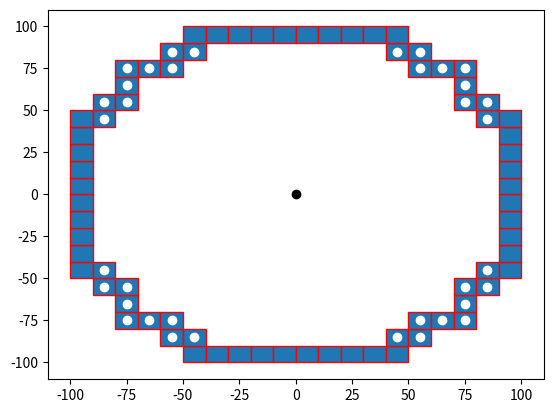

Recreate this plot in Python. (Note: this script raises an exception after producing the figure.)

import numpy as np
import matplotlib.pyplot as plt
import matplotlib.patches as mpatches


bounding_box_2=np.array([[ -85, -75, -65, -55, -45, -35, -25, -15, -5, 5, 15, 25, 35, 45, 55, 65, 75, 85, -85, -75, -65, -55, -45, -35, -25, -15, -5, 5, 15, 25, 35, 45, 55, 65, 75, 85, -85, -75, -65, -55, -45, -35, -25, -15, -5, 5, 15, 25, 35, 45, 55, 65, 75, 85, -85, -75, -65, -55, -45, -35, -25, -15, -5, 5, 15, 25, 35, 45, 55, 65, 75, 85, -85, -75, -65, -55, -45, -35, -25, -15, -5, 5, 15, 25, 35, 45, 55, 65, 75, 85, -85, -75, -65, -55, -45, -35, -25, -15, -5, 5, 15, 25, 35, 45, 55, 65, 75, 85, -85, -75, -65, -55, -45, -35, -25, -15, -5, 5, 15, 25, 35, 45, 55, 65, 75, 85, -85, -75, -65, -55, -45, -35, -25, -15, -5, 5, 15, 25, 35, 45, 55, 65, 75, 85, -85, -75, -65, -55, -45, -35, -25, -15, -5, 5, 15, 25, 35, 45, 55, 65, 75, 85, -85, -75, -65, -55, -45, -35, -25, -15, -5, 5, 15, 25, 35, 45, 55, 65, 75, 85, -85, -75, -65, -55, -45, -35, -25, -15, -5, 5, 15, 25, 35, 45, 55, 65, 75, 85, -85, -75, -65, -55, -45, -35, -25, -15, -5, 5, 15, 25, 35, 45, 55, 65, 75, 85, -85, -75, -65, -55, -45, -35, -25, -15, -5, 5, 15, 25, 35, 45, 55, 65, 75, 85, -85, -75, -65, -55, -45, -35, -25, -15, -5, 5, 15, 25, 35, 45, 55, 65, 75, 85, -85, -75, -65, -55, -45, -35, -25, -15, -5, 5, 15, 25, 35, 45, 55, 65, 75, 85, -85, -75, -65, -55, -45, -35, -25, -15, -5, 5, 15, 25, 35, 45, 55, 65, 75, 85, -85, -75, -65, -55, -45, -35, -25, -15, -5, 5, 15, 25, 35, 45, 55, 65, 75, 85, -85, -75, -65, -55, -45, -35, -25, -15, -5, 5, 15, 25, 35, 45, 55, 65, 75, 85 ],[ -85, -85, -85, -85, -85, -85, -85, -85, -85, -85, -85, -85, -85, -85, -85, -85, -85, -85, -75, -75, -75, -75, -75, -75, -75, -75, -75, -75, -75, -75, -75, -75, -75, -75, -75, -75, -65, -65, -65, -65, -65, -65, -65, -65, -65, -65, -65, -65, -65, -65, -65, -65, -65, -65, -55, -55, -55, -55, -55, -55, -55, -55, -55, -55, -55, -55, -55, -55, -55, -55, -55, -55, -45, -45, -45, -45, -45, -45, -45, -45, -45, -45, -45, -45, -45, -45, -45, -45, -45, -45, -35, -35, -35, -35, -35, -35, -35, -35, -35, -35, -35, -35, -35, -35, -35, -35, -35, -35, -25, -25, -25, -25, -25, -25, -25, -25, -25, -25, -25, -25, -25, -25, -25, -25, -25, -25, -15, -15, -15, -15, -15, -15, -15, -15, -15, -15, -15, -15, -15, -15, -15, -15, -15, -15, -5, -5, -5, -5, -5, -5, -5, -5, -5, -5, -5, -5, -5, -5, -5, -5, -5, -5, 5, 5, 5, 5, 5, 5, 5, 5, 5, 5, 5, 5, 5, 5, 5, 5, 5, 5, 15, 15, 15, 15, 15, 15, 15, 15, 15, 15, 15, 15, 15, 15, 15, 15, 15, 15, 25, 25, 25, 25, 25, 25, 25, 25, 25, 25, 25, 25, 25, 25, 25, 25, 25, 25, 35, 35, 35, 35, 35, 35, 35, 35, 35, 35, 35, 35, 35, 35, 35, 35, 35, 35, 45, 45, 45, 45, 45, 45, 45, 45, 45, 45, 45, 45, 45, 45, 45, 45, 45, 45, 55, 55, 55, 55, 55, 55, 55, 55, 55, 55, 55, 55, 55, 55, 55, 55, 55, 55, 65, 65, 65, 65, 65, 65, 65, 65, 65, 65, 65, 65, 65, 65, 65, 65, 65, 65, 75, 75, 75, 75, 75, 75, 75, 75, 75, 75, 75, 75, 75, 75, 75, 75, 75, 75, 85, 85, 85, 85, 85, 85, 85, 85, 85, 85, 85, 85, 85, 85, 85, 85, 85, 85 ]])

bounding_box_3=np.array([[ -45, -35, -25, -15, -5, 5, 15, 25, 35, 45, -55, -45, 45, 55, -75, -65, -55, 55, 65, 75, -75, 75, -85, -75, 75, 85, -95, -85, 85, 95, -95, 95, -95, 95, -95, 95, -95, 95, -95, 95, -95, 95, -95, 95, -95, 95, -95, -85, 85, 95, -85, -75, 75, 85, -75, 75, -75, -65, -55, 55, 65, 75, -55, -45, 45, 55, -45, -35, -25, -15, -5, 5, 15, 25, 35, 45],[ -95, -95, -95, -95, -95, -95, -95, -95, -95, -95, -85, -85, -85, -85, -75, -75, -75, -75, -75, -75, -65, -65, -55, -55, -55, -55, -45, -45, -45, -45, -35, -35, -25, -25, -15, -15, -5, -5, 5, 5, 15, 15, 25, 25, 35, 35, 45, 45, 45, 45, 55, 55, 55, 55, 65, 65, 75, 75, 75, 75, 75, 75, 85, 85, 85, 85, 95, 95, 95, 95, 95, 95, 95, 95, 95, 95] ])

cell_rep=np.array([[ -35, -25, -15, -5, 5, 15, 25, 35, -45, -35, -25, -15, -5, 5, 15, 25, 35, 45, -55, -45, -35, -25, -15, -5, 5, 15, 25, 35, 45, 55, -65, -55, -45, -35, -25, -15, -5, 5, 15, 25, 35, 45, 55, 65, -75, -65, -55, -45, -35, -25, -15, -5, 5, 15, 25, 35, 45, 55, 65, 75, -75, -65, -55, -45, -35, -25, -15, -5, 5, 15, 25, 35, 45, 55, 65, 75, -75, -65, -55, -45, -35, -25, -15, -5, 5, 15, 25, 35, 45, 55, 65, 75, -75, -65, -55, -45, -35, -25, -15, -5, 5, 15, 25, 35, 45, 55, 65, 75, -75, -65, -55, -45, -35, -25, -15, -5, 5, 15, 25, 35, 45, 55, 65, 75, -75, -65, -55, -45, -35, -25, -15, -5, 5, 15, 25, 35, 45, 55, 65, 75, -75, -65, -55, -45, -35, -25, -15, -5, 5, 15, 25, 35, 45, 55, 65, 75, -75, -65, -55, -45, -35, -25, -15, -5, 5, 15, 25, 35, 45, 55, 65, 75, -65, -55, -45, -35, -25, -15, -5, 5, 15, 25, 35, 45, 55, 65, -55, -45, -35, -25, -15, -5, 5, 15, 25, 35, 45, 55, -45, -35, -25, -15, -5, 5, 15, 25, 35, 45, -35, -25, -15, -5, 5, 15, 25, 35 ],[ -75, -75, -75, -75, -75, -75, -75, -75, -65, -65, -65, -65, -65, -65, -65, -65, -65, -65, -55, -55, -55, -55, -55, -55, -55, -55, -55, -55, -55, -55, -45, -45, -45, -45, -45, -45, -45, -45, -45, -45, -45, -45, -45, -45, -35, -35, -35, -35, -35, -35, -35, -35, -35, -35, -35, -35, -35, -35, -35, -35, -25, -25, -25, -25, -25, -25, -25, -25, -25, -25, -25, -25, -25, -25, -25, -25, -15, -15, -15, -15, -15, -15, -15, -15, -15, -15, -15, -15, -15, -15, -15, -15, -5, -5, -5, -5, -5, -5, -5, -5, -5, -5, -5, -5, -5, -5, -5, -5, 5, 5, 5, 5, 5, 5, 5, 5, 5, 5, 5, 5, 5, 5, 5, 5, 15, 15, 15, 15, 15, 15, 15, 15, 15, 15, 15, 15, 15, 15, 15, 15, 25, 25, 25, 25, 25, 25, 25, 25, 25, 25, 25, 25, 25, 25, 25, 25, 35, 35, 35, 35, 35, 35, 35, 35, 35, 35, 35, 35, 35, 35, 35, 35, 45, 45, 45, 45, 45, 45, 45, 45, 45, 45, 45, 45, 45, 45, 55, 55, 55, 55, 55, 55, 55, 55, 55, 55, 55, 55, 65, 65, 65, 65, 65, 65, 65, 65, 65, 65, 75, 75, 75, 75, 75, 75, 75, 75  ]])
a=np.diag(range(15))
#print(a)
#print(len(bounding_box))
#print(bounding_box.size)
#print(bounding_box.shape)
#print(bounding_box.reshape(2,289))
#plt.matshow(bounding_box.reshape(2,289))
#(nrows, ncols) = bounding_box.shape
#pixel_plot=plt.figure() #make plot
#plt.title("bounding box")
fig,ax=plt.subplots()
plt.plot([ -85, -75, -65, -55, -45, -35, -25, -15, -5, 5, 15, 25, 35, 45, 55, 65, 75, 85, -85, -75, -65, -55, -45, -35, -25, -15, -5, 5, 15, 25, 35, 45, 55, 65, 75, 85, -85, -75, -65, -55, -45, -35, -25, -15, -5, 5, 15, 25, 35, 45, 55, 65, 75, 85, -85, -75, -65, -55, -45, -35, -25, -15, -5, 5, 15, 25, 35, 45, 55, 65, 75, 85, -85, -75, -65, -55, -45, -35, -25, -15, -5, 5, 15, 25, 35, 45, 55, 65, 75, 85, -85, -75, -65, -55, -45, -35, -25, -15, -5, 5, 15, 25, 35, 45, 55, 65, 75, 85, -85, -75, -65, -55, -45, -35, -25, -15, -5, 5, 15, 25, 35, 45, 55, 65, 75, 85, -85, -75, -65, -55, -45, -35, -25, -15, -5, 5, 15, 25, 35, 45, 55, 65, 75, 85, -85, -75, -65, -55, -45, -35, -25, -15, -5, 5, 15, 25, 35, 45, 55, 65, 75, 85, -85, -75, -65, -55, -45, -35, -25, -15, -5, 5, 15, 25, 35, 45, 55, 65, 75, 85, -85, -75, -65, -55, -45, -35, -25, -15, -5, 5, 15, 25, 35, 45, 55, 65, 75, 85, -85, -75, -65, -55, -45, -35, -25, -15, -5, 5, 15, 25, 35, 45, 55, 65, 75, 85, -85, -75, -65, -55, -45, -35, -25, -15, -5, 5, 15, 25, 35, 45, 55, 65, 75, 85, -85, -75, -65, -55, -45, -35, -25, -15, -5, 5, 15, 25, 35, 45, 55, 65, 75, 85, -85, -75, -65, -55, -45, -35, -25, -15, -5, 5, 15, 25, 35, 45, 55, 65, 75, 85, -85, -75, -65, -55, -45, -35, -25, -15, -5, 5, 15, 25, 35, 45, 55, 65, 75, 85, -85, -75, -65, -55, -45, -35, -25, -15, -5, 5, 15, 25, 35, 45, 55, 65, 75, 85, -85, -75, -65, -55, -45, -35, -25, -15, -5, 5, 15, 25, 35, 45, 55, 65, 75, 85 ],[ -85, -85, -85, -85, -85, -85, -85, -85, -85, -85, -85, -85, -85, -85, -85, -85, -85, -85, -75, -75, -75, -75, -75, -75, -75, -75, -75, -75, -75, -75, -75, -75, -75, -75, -75, -75, -65, -65, -65, -65, -65, -65, -65, -65, -65, -65, -65, -65, -65, -65, -65, -65, -65, -65, -55, -55, -55, -55, -55, -55, -55, -55, -55, -55, -55, -55, -55, -55, -55, -55, -55, -55, -45, -45, -45, -45, -45, -45, -45, -45, -45, -45, -45, -45, -45, -45, -45, -45, -45, -45, -35, -35, -35, -35, -35, -35, -35, -35, -35, -35, -35, -35, -35, -35, -35, -35, -35, -35, -25, -25, -25, -25, -25, -25, -25, -25, -25, -25, -25, -25, -25, -25, -25, -25, -25, -25, -15, -15, -15, -15, -15, -15, -15, -15, -15, -15, -15, -15, -15, -15, -15, -15, -15, -15, -5, -5, -5, -5, -5, -5, -5, -5, -5, -5, -5, -5, -5, -5, -5, -5, -5, -5, 5, 5, 5, 5, 5, 5, 5, 5, 5, 5, 5, 5, 5, 5, 5, 5, 5, 5, 15, 15, 15, 15, 15, 15, 15, 15, 15, 15, 15, 15, 15, 15, 15, 15, 15, 15, 25, 25, 25, 25, 25, 25, 25, 25, 25, 25, 25, 25, 25, 25, 25, 25, 25, 25, 35, 35, 35, 35, 35, 35, 35, 35, 35, 35, 35, 35, 35, 35, 35, 35, 35, 35, 45, 45, 45, 45, 45, 45, 45, 45, 45, 45, 45, 45, 45, 45, 45, 45, 45, 45, 55, 55, 55, 55, 55, 55, 55, 55, 55, 55, 55, 55, 55, 55, 55, 55, 55, 55, 65, 65, 65, 65, 65, 65, 65, 65, 65, 65, 65, 65, 65, 65, 65, 65, 65, 65, 75, 75, 75, 75, 75, 75, 75, 75, 75, 75, 75, 75, 75, 75, 75, 75, 75, 75, 85, 85, 85, 85, 85, 85, 85, 85, 85, 85, 85, 85, 85, 85, 85, 85, 85, 85 ], 'wo')
for item in range(bounding_box_3.shape[1]):
    recy=mpatches.Rectangle((bounding_box_3[0][item]-5,bounding_box_3[1][item]-5), 10, 10, ec="red")  
    ax.add_patch(recy) 
    #recy=mpatches.Rectangle((bounding_box_1[item][0]-5,bounding_box_1[item][1]-5), 10, 10, ec="none")
    #ax.add_patch(recy)

circ0=mpatches.Circle((0, 0), 83.6505, ec="black", fc="none")
ax.plot([0],[0],'ko')
ax.add_patch(circ)
#ax.plot([ -25, -15, -5, 5, 15, 25, -45, -35, -25, 25, 35, 45, -55, -45, 45, 55, -65, -55, 55, 65, -75, -65, 65, 75, -75, 75, -85, -75, 75, 85, -85, 85, -85, 85, -85, 85, -85, 85, -85, -75, 75, 85, -75, 75, -75, -65, 65, 75, -65, -55, 55, 65, -55, -45, 45, 55, -45, -35, -25, 25, 35, 45, -25, -15, -5, 5, 15, 25 ],[ -85, -85, -85, -85, -85, -85, -75, -75, -75, -75, -75, -75, -65, -65, -65, -65, -55, -55, -55, -55, -45, -45, -45, -45, -35, -35, -25, -25, -25, -25, -15, -15, -5, -5, 5, 5, 15, 15, 25, 25, 25, 25, 35, 35, 45, 45, 45, 45, 55, 55, 55, 55, 65, 65, 65, 65, 75, 75, 75, 75, 75, 75, 85, 85, 85, 85, 85, 85 ],'bo')
#ax.plot([ -25, -15, -5, 5, 15, 25, -45, 45, -55, 55, -65, 65, -75, 75, -85, 85, -85, 85, -85, 85, -85, 85, -85, 85, -85, 85, -75, 75, -65, 65, -55, 55, -45, 45, -25, -15, -5, 5, 15, 25, ],[ -85, -85, -85, -85, -85, -85, -75, -75, -65, -65, -55, -55, -45, -45, -25, -25, -15, -15, -5, -5, 5, 5, 15, 15, 25, 25, 45, 45, 55, 55, 65, 65, 75, 75, 85, 85, 85, 85, 85, 85,  ], 'go' )
#ax.plot([ -35, -25, -15, -5, 5, 15, 25, 35, -45, -35, -25, -15, -5, 5, 15, 25, 35, 45, -55, -45, -35, -25, -15, -5, 5, 15, 25, 35, 45, 55, -65, -55, -45, -35, -25, -15, -5, 5, 15, 25, 35, 45, 55, 65, -75, -65, -55, -45, -35, -25, -15, -5, 5, 15, 25, 35, 45, 55, 65, 75, -75, -65, -55, -45, -35, -25, -15, -5, 5, 15, 25, 35, 45, 55, 65, 75, -75, -65, -55, -45, -35, -25, -15, -5, 5, 15, 25, 35, 45, 55, 65, 75, -75, -65, -55, -45, -35, -25, -15, -5, 5, 15, 25, 35, 45, 55, 65, 75, -75, -65, -55, -45, -35, -25, -15, -5, 5, 15, 25, 35, 45, 55, 65, 75, -75, -65, -55, -45, -35, -25, -15, -5, 5, 15, 25, 35, 45, 55, 65, 75, -75, -65, -55, -45, -35, -25, -15, -5, 5, 15, 25, 35, 45, 55, 65, 75, -75, -65, -55, -45, -35, -25, -15, -5, 5, 15, 25, 35, 45, 55, 65, 75, -65, -55, -45, -35, -25, -15, -5, 5, 15, 25, 35, 45, 55, 65, -55, -45, -35, -25, -15, -5, 5, 15, 25, 35, 45, 55, -45, -35, -25, -15, -5, 5, 15, 25, 35, 45, -35, -25, -15, -5, 5, 15, 25, 35 ],[ -75, -75, -75, -75, -75, -75, -75, -75, -65, -65, -65, -65, -65, -65, -65, -65, -65, -65, -55, -55, -55, -55, -55, -55, -55, -55, -55, -55, -55, -55, -45, -45, -45, -45, -45, -45, -45, -45, -45, -45, -45, -45, -45, -45, -35, -35, -35, -35, -35, -35, -35, -35, -35, -35, -35, -35, -35, -35, -35, -35, -25, -25, -25, -25, -25, -25, -25, -25, -25, -25, -25, -25, -25, -25, -25, -25, -15, -15, -15, -15, -15, -15, -15, -15, -15, -15, -15, -15, -15, -15, -15, -15, -5, -5, -5, -5, -5, -5, -5, -5, -5, -5, -5, -5, -5, -5, -5, -5, 5, 5, 5, 5, 5, 5, 5, 5, 5, 5, 5, 5, 5, 5, 5, 5, 15, 15, 15, 15, 15, 15, 15, 15, 15, 15, 15, 15, 15, 15, 15, 15, 25, 25, 25, 25, 25, 25, 25, 25, 25, 25, 25, 25, 25, 25, 25, 25, 35, 35, 35, 35, 35, 35, 35, 35, 35, 35, 35, 35, 35, 35, 35, 35, 45, 45, 45, 45, 45, 45, 45, 45, 45, 45, 45, 45, 45, 45, 55, 55, 55, 55, 55, 55, 55, 55, 55, 55, 55, 55, 65, 65, 65, 65, 65, 65, 65, 65, 65, 65, 75, 75, 75, 75, 75, 75, 75, 75  ],'yo')
#ax.grid()
#for item in range(cell_rep.shape[1]):
#    recy2=mpatches.Rectangle((cell_rep[0][item]-5,cell_rep[1][item]-5), 10, 10, ec="yellow",fc="black")  
#    ax.add_patch(recy2) 
    #recy=mpatches.Rectangle((bounding_box_1[item][0]-5,bounding_box_1[item][1]-5), 10, 10, ec="none")
    #ax.add_patch(recy)

plt.axis([-150, 150, -150, 150])
plt.show()

